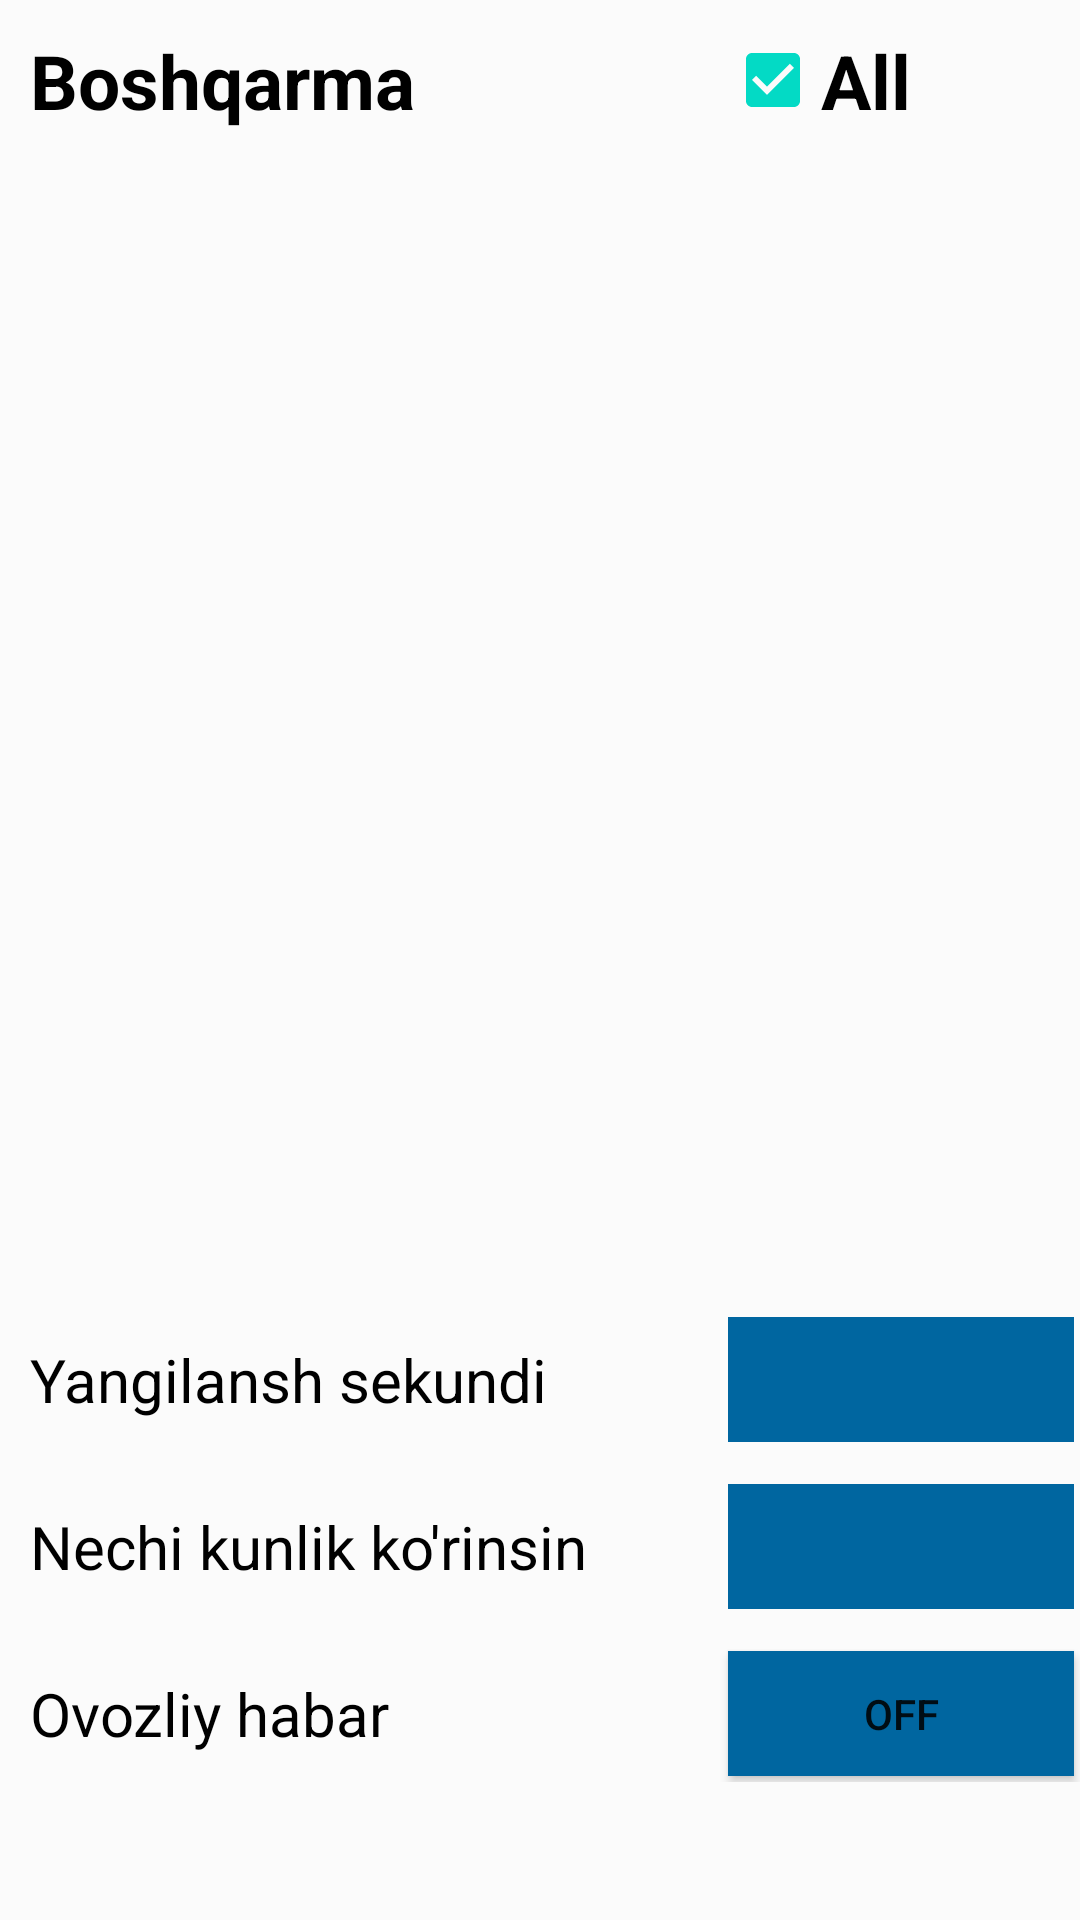

Here is an Android app screen rendered from its layout file. Give the layout XML and the strings, colors and styles it references.
<!-- AndroidManifest.xml: application theme AppTheme.NoActionBar -->
<!-- res/layout/activity_sozlash.xml -->
<?xml version="1.0" encoding="utf-8"?>
<LinearLayout xmlns:android="http://schemas.android.com/apk/res/android"
    xmlns:app="http://schemas.android.com/apk/res-auto"
    xmlns:tools="http://schemas.android.com/tools"
    android:layout_width="match_parent"
    android:layout_height="match_parent"
    android:weightSum="10"
    android:background="#FBFBFB"
    android:orientation="vertical"
    tools:context=".activity_sozlash">

        <LinearLayout
            android:layout_width="match_parent"
            android:layout_height="0dp"
            android:layout_weight="7"
            android:orientation="vertical"
            >

            <LinearLayout
                android:layout_width="match_parent"
                android:layout_height="50dp"
                android:layout_weight="1"
                android:weightSum="7"
                android:orientation="vertical"
                android:layout_margin="10dp">

                <LinearLayout
                    android:layout_width="match_parent"
                    android:orientation="horizontal"
                    android:weightSum="6"
                    android:layout_height="wrap_content">
                    <TextView
                        android:id="@+id/tvShopTitle"
                        android:layout_gravity="center_horizontal"
                        android:layout_width="0dp"
                        android:layout_height="wrap_content"
                        android:text="Boshqarma"
                        android:layout_weight="5"
                        android:textColor="@color/black"
                        android:textStyle="bold"
                        android:textSize="25sp" />
                    <CheckBox
                        android:checked="true"
                        android:id="@+id/chBFilterAll"
                        android:layout_width="wrap_content"
                        android:layout_weight="1"
                        android:layout_height="wrap_content"
                        android:text="All"
                        android:textColor="@color/black"
                        android:textStyle="bold"
                        android:textSize="25sp" />
                </LinearLayout>

                <ListView
                    android:id="@+id/lvShop"
                    android:layout_width="match_parent"
                    android:layout_height="0dp"
                    android:layout_weight="7"
                    />

                

































            </LinearLayout>


        </LinearLayout>

    <LinearLayout
        android:layout_marginTop="10dp"
        android:layout_marginLeft="10dp"
        android:layout_width="match_parent"
        android:layout_height="0dp"
        android:layout_weight="0.75"
        android:orientation="horizontal"
        android:weightSum="3"
        >
        <TextView

            android:textSize="20sp"
            android:textColor="@color/black"
            android:text="Yangilansh sekundi"
            android:layout_gravity="center_vertical"
            android:layout_width="0dp"
            android:layout_weight="2"
            android:layout_height="wrap_content"/>

        <Spinner

            android:layout_marginLeft="2dp"
            android:layout_margin="2dp"
            android:id="@+id/IDspMuddat1"
            android:layout_width="0dp"
            android:layout_weight="1"
            android:layout_height="match_parent"
            android:layout_centerVertical="true"
            android:background="@drawable/button_background2"
            android:gravity="center"
            android:spinnerMode="dropdown" />

    </LinearLayout>

    <LinearLayout
        android:layout_marginLeft="10dp"
        android:layout_marginTop="10dp"
        android:layout_width="match_parent"
        android:layout_height="0dp"
        android:layout_weight="0.75"
        android:orientation="horizontal"
        android:weightSum="3"
        >
        <TextView

            android:textSize="20sp"
            android:textColor="@color/black"
            android:text="Nechi kunlik ko'rinsin"
            android:layout_gravity="center_vertical"
            android:layout_width="0dp"
            android:layout_weight="2"
            android:layout_height="wrap_content"/>

        <Spinner
            android:layout_marginLeft="2dp"
            android:layout_margin="2dp"
            android:id="@+id/IDspNechiKunlik"
            android:layout_width="0dp"
            android:layout_weight="1"
            android:layout_height="match_parent"
            android:layout_centerVertical="true"
            android:background="@drawable/button_background2"
            android:gravity="center"
            android:spinnerMode="dropdown" />
















    </LinearLayout>

    <LinearLayout
        android:layout_marginTop="10dp"
        android:layout_marginLeft="10dp"
        android:layout_width="match_parent"
        android:layout_height="0dp"
        android:layout_weight="0.75"
        android:orientation="horizontal"
        android:weightSum="3"
        >
        <TextView

            android:textSize="20sp"
            android:textColor="@color/black"
            android:text="Ovozliy habar"
            android:layout_width="0dp"
            android:layout_gravity="center_vertical"
            android:layout_weight="2"
            android:layout_height="wrap_content"/>

        <ToggleButton

            android:layout_marginLeft="2dp"
            android:layout_margin="2dp"
            android:id="@+id/tgbOvozliyHabar"
            android:layout_width="0dp"
            android:layout_weight="1"
            android:layout_height="match_parent"
            android:layout_centerVertical="true"
            android:gravity="center"
            android:background="@drawable/button_background2"
             />

    </LinearLayout>

</LinearLayout>
<!-- resources referenced by this layout -->
<resources>
  <color name="black">#FF000000</color>
  <color name="white">#FFFFFFFF</color>
  <!-- drawable button_background (drawable-v24) -->
  <?xml version="1.0" encoding="utf-8"?>
  <shape xmlns:android="http://schemas.android.com/apk/res/android"
      android:shape="rectangle">
      <solid android:color="#0066a0"/>
      <corners android:radius="10dp"/>
  
  </shape>
  <!-- drawable button_background2 (drawable) -->
  <?xml version="1.0" encoding="utf-8"?>
  <shape xmlns:android="http://schemas.android.com/apk/res/android"
      android:shape="rectangle">
      <solid android:color="#0066a0"/>
      <corners android:radius="0dp"/>
  
  </shape>
  <style name="AppTheme.NoActionBar" parent="Theme.AppCompat.Light.DarkActionBar">
          
          <item name="android:windowNoTitle">true</item>
          <item name="android:windowContentOverlay">@null</item>
          <item name="colorPrimary">@color/white</item>
          <item name="colorPrimaryDark">@color/colorPrimaryDark</item>
          <item name="colorAccent">@color/colorAccent</item>
          <item name="android:windowActionBar">false</item>
          <item name="android:windowFullscreen">true</item>
          <item name="titleTextColor">@color/black</item>
  
          
          
          
      </style>
  <color name="colorPrimaryDark">#203d5b</color>
  <color name="colorAccent">#03DAC5</color>
</resources>
